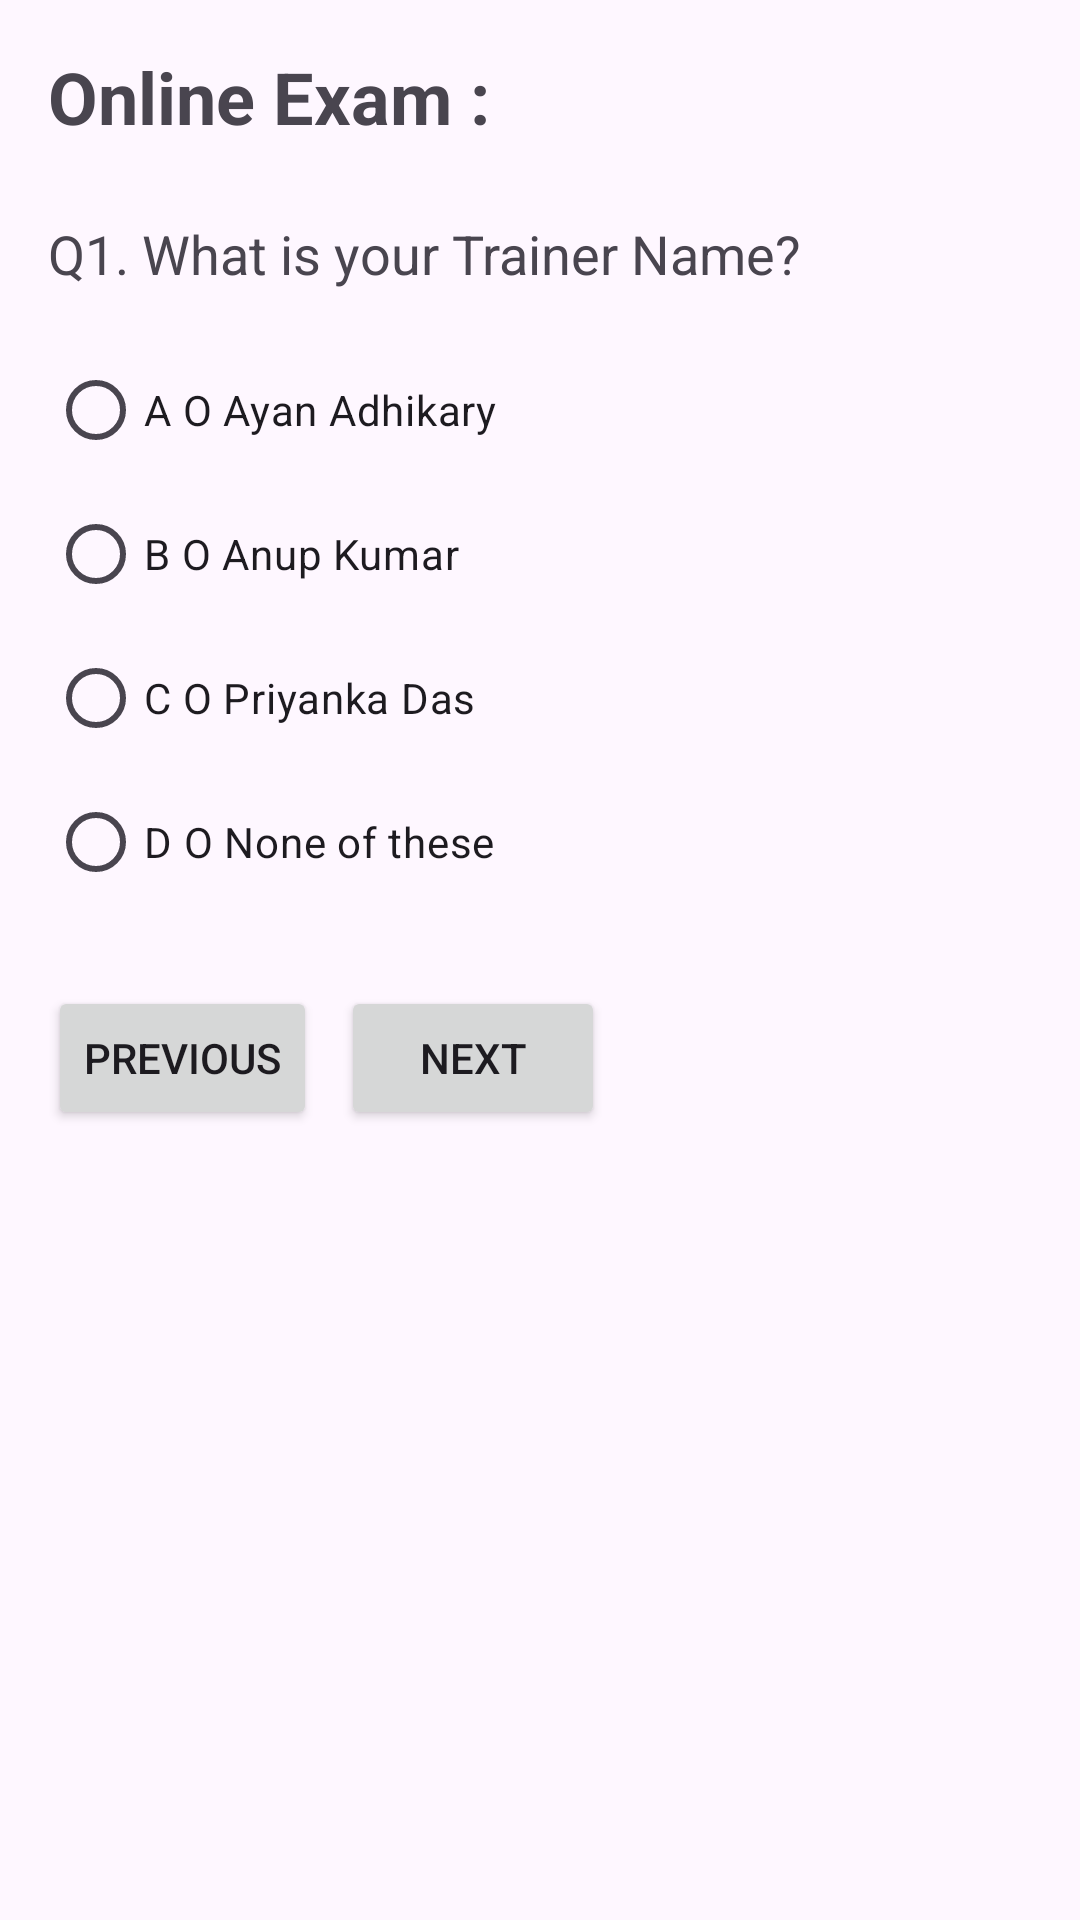

Android layout source for this screen:
<!-- AndroidManifest.xml: application theme Theme.MockDock -->
<!-- res/layout/activity_mcq.xml -->
<?xml version="1.0" encoding="utf-8"?>
<androidx.constraintlayout.widget.ConstraintLayout xmlns:android="http://schemas.android.com/apk/res/android"
    xmlns:app="http://schemas.android.com/apk/res-auto"
    android:layout_width="match_parent"
    android:layout_height="match_parent"
    android:padding="16dp">

    <TextView
        android:id="@+id/examTitle"
        android:layout_width="wrap_content"
        android:layout_height="wrap_content"
        android:text="Online Exam :"
        android:textSize="24sp"
        android:textStyle="bold"
        app:layout_constraintStart_toStartOf="parent"
        app:layout_constraintTop_toTopOf="parent" />

    <TextView
        android:id="@+id/questionText"
        android:layout_width="wrap_content"
        android:layout_height="wrap_content"
        android:layout_marginTop="24dp"
        android:text="Q1. What is your Trainer Name?"
        android:textSize="18sp"
        app:layout_constraintStart_toStartOf="parent"
        app:layout_constraintTop_toBottomOf="@id/examTitle" />

    <RadioGroup
        android:id="@+id/optionsRadioGroup"
        android:layout_width="match_parent"
        android:layout_height="wrap_content"
        android:layout_marginTop="16dp"
        android:orientation="vertical"
        app:layout_constraintTop_toBottomOf="@id/questionText">

        <RadioButton
            android:id="@+id/optionA"
            android:layout_width="wrap_content"
            android:layout_height="wrap_content"
            android:text="A O Ayan Adhikary" />

        <RadioButton
            android:id="@+id/optionB"
            android:layout_width="wrap_content"
            android:layout_height="wrap_content"
            android:text="B O Anup Kumar" />

        <RadioButton
            android:id="@+id/optionC"
            android:layout_width="wrap_content"
            android:layout_height="wrap_content"
            android:text="C O Priyanka Das" />

        <RadioButton
            android:id="@+id/optionD"
            android:layout_width="wrap_content"
            android:layout_height="wrap_content"
            android:text="D O None of these" />
    </RadioGroup>

    <LinearLayout
        android:layout_width="match_parent"
        android:layout_height="wrap_content"
        android:layout_marginTop="24dp"
        android:orientation="horizontal"
        app:layout_constraintTop_toBottomOf="@id/optionsRadioGroup">

        <Button
            android:id="@+id/previousButton"
            android:layout_width="wrap_content"
            android:layout_height="wrap_content"
            android:layout_marginEnd="8dp"
            android:text="Previous" />

        <Button
            android:id="@+id/nextButton"
            android:layout_width="wrap_content"
            android:layout_height="wrap_content"
            android:text="Next" />
    </LinearLayout>

</androidx.constraintlayout.widget.ConstraintLayout>
<!-- resources referenced by this layout -->
<resources>
  <style name="Theme.MockDock" parent="Base.Theme.MockDock" />
  <style name="Base.Theme.MockDock" parent="Theme.Material3.DayNight.NoActionBar">
          
          
      </style>
</resources>
